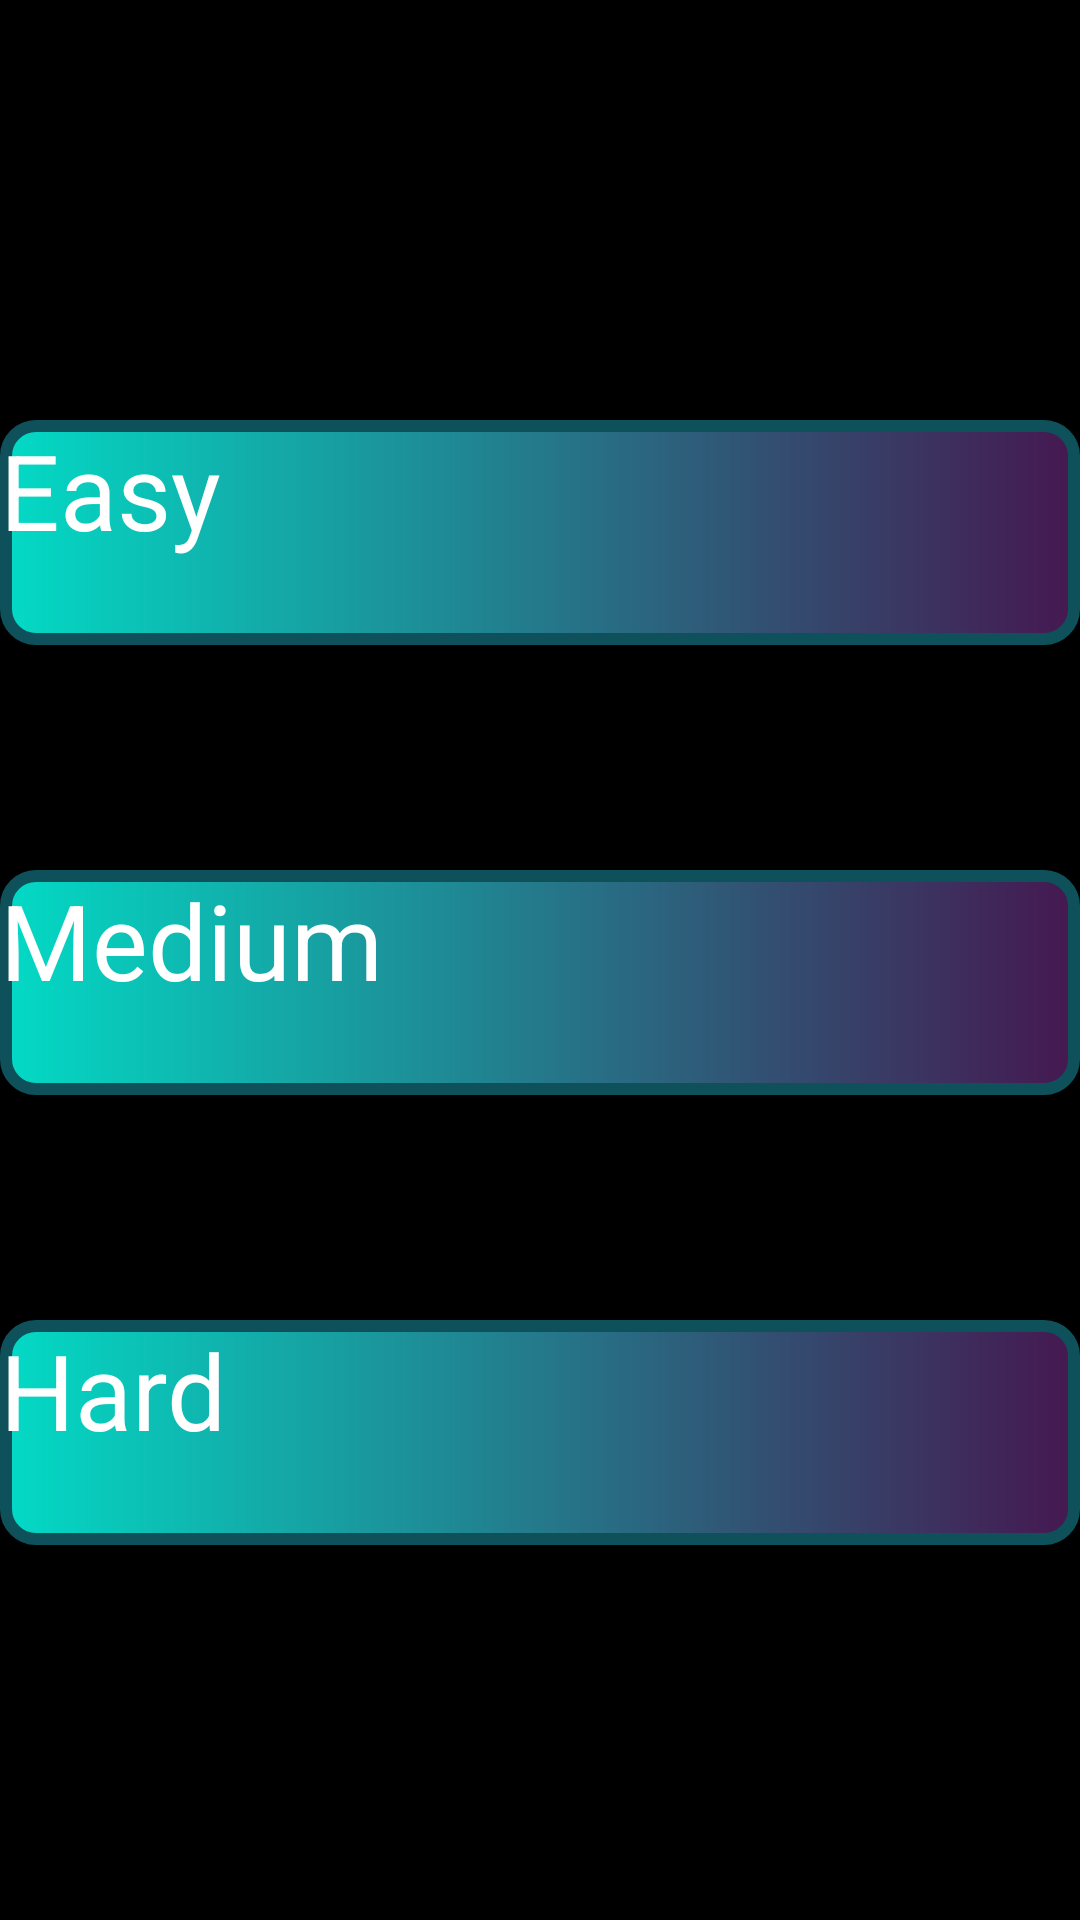

Write the Android layout XML for this screen, with the resource values it uses.
<!-- AndroidManifest.xml: application theme Theme.Hello -->
<!-- res/layout/activity_tricep.xml -->
<RelativeLayout xmlns:android="http://schemas.android.com/apk/res/android"
    xmlns:app="http://schemas.android.com/apk/res-auto"
    xmlns:tools="http://schemas.android.com/tools"
    android:id="@+id/main"
    android:layout_width="match_parent"
    android:layout_height="match_parent"
    android:background="@color/black"
    android:textAlignment="center"
    tools:context=".Tricep">

    <Button
        android:id="@+id/button1"
        android:layout_width="match_parent"
        android:layout_height="75dp"
        android:layout_centerHorizontal="true"
        android:layout_marginTop="140dp"
        android:background="@drawable/button_background_shape"
        android:onClick="easy_Tricep"
        android:text="Easy"
        android:textSize="35dp"
        android:textColor="@color/white" />

    <Button
        android:id="@+id/button2"
        android:layout_width="match_parent"
        android:layout_height="75dp"
        android:layout_below="@id/button1"
        android:layout_centerHorizontal="true"
        android:layout_marginTop="75dp"
        android:background="@drawable/button_background_shape"
        android:onClick="moderate_Tricep"
        android:text="Medium"
        android:textSize="35dp"
        android:textColor="@color/white" />

    <Button
        android:id="@+id/button3"
        android:layout_width="match_parent"
        android:layout_height="75dp"
        android:layout_below="@id/button2"
        android:layout_centerHorizontal="true"
        android:layout_marginTop="75dp"
        android:background="@drawable/button_background_shape"
        android:onClick="hard_Tricep"
        android:text="Hard"
        android:textSize="35dp"
        android:textColor="@color/white" />
    <Button android:id="@+id/backButton"
        android:layout_width="wrap_content"
        android:layout_height="wrap_content"
        android:layout_alignParentStart="true"
        android:layout_marginTop="16dp"
        android:layout_marginStart="16dp"
        android:text="Back"
        android:textSize="25dp"
        android:onClick="onBackButtonClicked" />

</RelativeLayout>
<!-- resources referenced by this layout -->
<resources>
  <color name="black">#FF000000</color>
  <color name="white">#FFFFFFFF</color>
  <!-- drawable button_background_shape (drawable) -->
  <?xml version="1.0" encoding="utf-8"?>
  <shape xmlns:android="http://schemas.android.com/apk/res/android"
  android:padding="16dp"
  android:shape="rectangle">
      <gradient
          android:endColor="#451850"
          android:gradientRadius="30dp"
          android:type="linear"
          android:startColor="@color/colorAccent" />
  <stroke
      android:width="4dp"
      android:color="@color/buttonColor" />
  <corners android:radius="10dp" />
  </shape>
  <color name="colorAccent">#03DAC5</color>
  <color name="buttonColor">#0E515B</color>
</resources>
